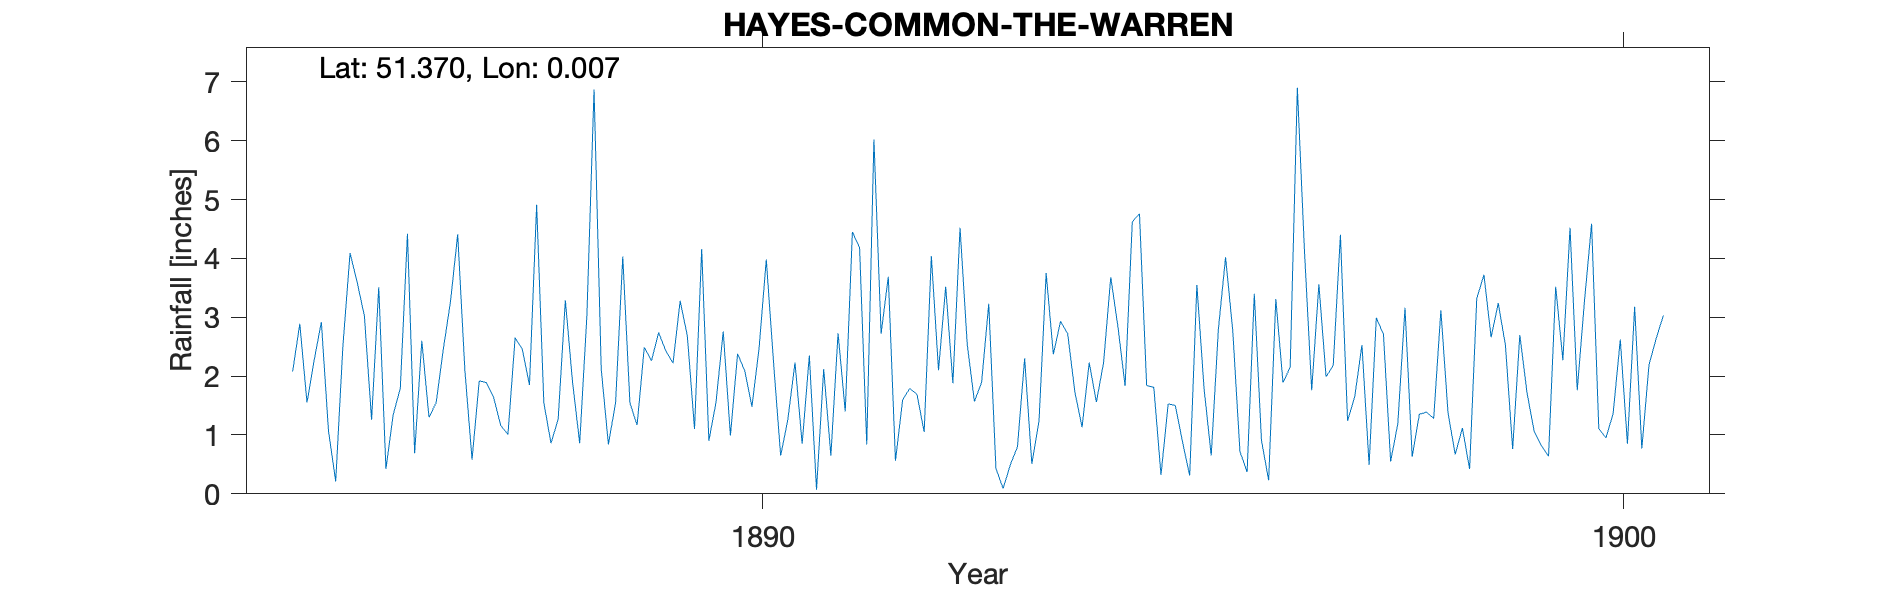

Data behind this chart, as committed beside it:
HAYES-COMMON-THE-WARREN, , , , , , , , , , , , , , , , , , , , , , , 
Grid ref, TQ398654, Long, 0.006995, Lat, 51.37, Elevation, 296, ft, , , , , , , , , , , , , , , 
Station no, RR6910, , , , , , , , , , , , , , , , , , , , , , 
, 1880, 1881, 1882, 1883, 1884, 1885, 1886, 1887, 1888, 1889, 1890, 1891, 1892, 1893, 1894, 1895, 1896, 1897, 1898, 1899, 1900, 1901, 1902
January, , , , , , 2.08, 3.51, 2.1, 0.86, 1.17, 2.76, 2.35, 0.56, 1.89, 2.72, 1.81, 0.72, 1.99, 0.63, 3.24, 3.26, , 
February, , , , , , 2.89, 0.42, 0.58, 1.27, 2.49, 0.99, 0.07, 1.6, 3.23, 1.73, 0.32, 0.37, 2.18, 1.35, 2.52, 4.59, , 
March, , , , , , 1.55, 1.34, 1.92, 3.29, 2.26, 2.38, 2.12, 1.79, 0.43, 1.13, 1.53, 3.4, 4.4, 1.39, 0.76, 1.11, , 
April, , , , , , 2.27, 1.79, 1.89, 1.9, 2.74, 2.09, 0.65, 1.69, 0.09, 2.23, 1.5, 0.91, 1.24, 1.28, 2.7, 0.95, , 
May, , , , , , 2.92, 4.42, 1.64, 0.86, 2.43, 1.48, 2.73, 1.05, 0.49, 1.56, 0.88, 0.23, 1.65, 3.12, 1.72, 1.36, , 
June, , , , , , 1.06, 0.69, 1.16, 3.02, 2.22, 2.48, 1.4, 4.04, 0.8, 2.23, 0.31, 3.31, 2.53, 1.37, 1.06, 2.62, , 
July, , , , , , 0.21, 2.6, 1.01, 6.87, 3.28, 3.98, 4.45, 2.1, 2.3, 3.68, 3.55, 1.89, 0.49, 0.67, 0.82, 0.85, , 
August, , , , , , 2.51, 1.3, 2.65, 2.12, 2.68, 2.25, 4.18, 3.52, 0.51, 2.84, 1.79, 2.15, 2.99, 1.12, 0.64, 3.18, , 
September, , , , , , 4.09, 1.55, 2.46, 0.84, 1.1, 0.65, 0.84, 1.88, 1.23, 1.83, 0.65, 6.9, 2.71, 0.42, 3.52, 0.77, , 
October, , , , , , 3.59, 2.46, 1.85, 1.55, 4.16, 1.26, 6.02, 4.52, 3.75, 4.62, 2.8, 4.11, 0.55, 3.32, 2.27, 2.19, , 
November, , , , , , 3.02, 3.27, 4.91, 4.03, 0.9, 2.23, 2.72, 2.54, 2.37, 4.76, 4.02, 1.76, 1.19, 3.72, 4.52, 2.64, , 
December, , , , , , 1.26, 4.41, 1.55, 1.54, 1.56, 0.85, 3.69, 1.57, 2.93, 1.84, 2.77, 3.56, 3.16, 2.66, 1.76, 3.03, , 
Total, , , , , , 27.45, 27.76, 23.72, 28.15, 26.99, 23.4, 31.22, 26.86, 20.02, 31.17, 21.93, 29.31, 25.08, 21.05, 25.53, 26.55, , 
